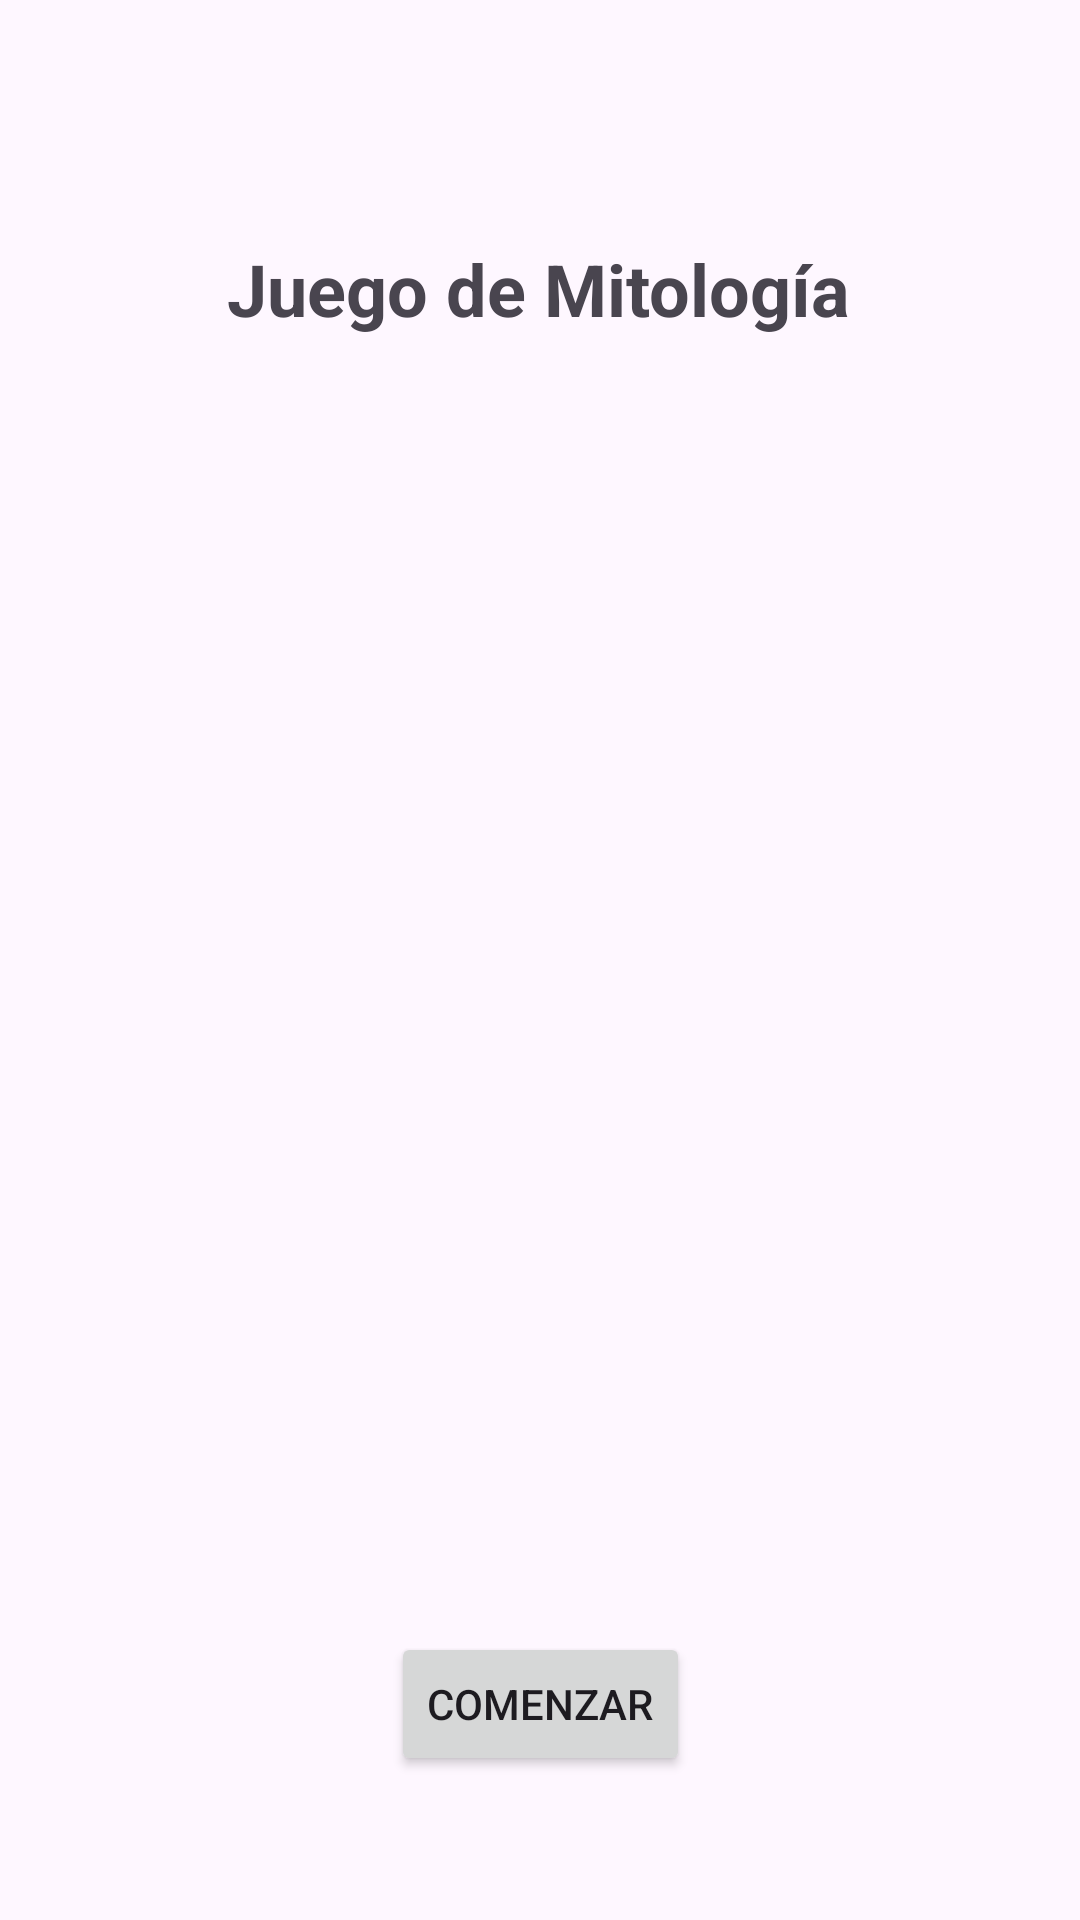

Reconstruct the res/layout file that produces this screen, plus the resources it refers to.
<!-- AndroidManifest.xml: application theme Theme.ParcialPDM -->
<!-- res/layout/fragment_welcome.xml -->
<?xml version="1.0" encoding="utf-8"?>
<androidx.constraintlayout.widget.ConstraintLayout xmlns:android="http://schemas.android.com/apk/res/android"
    xmlns:app="http://schemas.android.com/apk/res-auto"
    android:layout_width="match_parent"
    android:layout_height="match_parent"
    android:padding="16dp">

    <TextView
        android:id="@+id/titleTextView"
        android:layout_width="wrap_content"
        android:layout_height="wrap_content"
        android:layout_marginTop="64dp"
        android:text="@string/app_name"
        android:textSize="24sp"
        android:textStyle="bold"
        app:layout_constraintEnd_toEndOf="parent"
        app:layout_constraintHorizontal_bias="0.497"
        app:layout_constraintStart_toStartOf="parent"
        app:layout_constraintTop_toTopOf="parent" />

    <TextView
        android:id="@+id/gameDescriptionTextView"
        android:layout_width="0dp"
        android:layout_height="wrap_content"
        android:layout_marginTop="16dp"
        android:textAlignment="center"
        app:layout_constraintTop_toBottomOf="@id/titleTextView"
        app:layout_constraintStart_toStartOf="parent"
        app:layout_constraintEnd_toEndOf="parent" />

    <Button
        android:id="@+id/startButton"
        android:layout_width="wrap_content"
        android:layout_height="wrap_content"
        android:text="@string/start_button"
        app:layout_constraintBottom_toBottomOf="parent"
        app:layout_constraintStart_toStartOf="parent"
        app:layout_constraintEnd_toEndOf="parent"
        android:layout_marginBottom="32dp"/>

</androidx.constraintlayout.widget.ConstraintLayout>
<!-- resources referenced by this layout -->
<resources>
  <string name="app_name">Juego de Mitología</string>
  <string name="start_button">Comenzar</string>
  <style name="Theme.ParcialPDM" parent="Base.Theme.ParcialPDM" />
  <style name="Base.Theme.ParcialPDM" parent="Theme.Material3.DayNight.NoActionBar">
          
          
      </style>
</resources>
